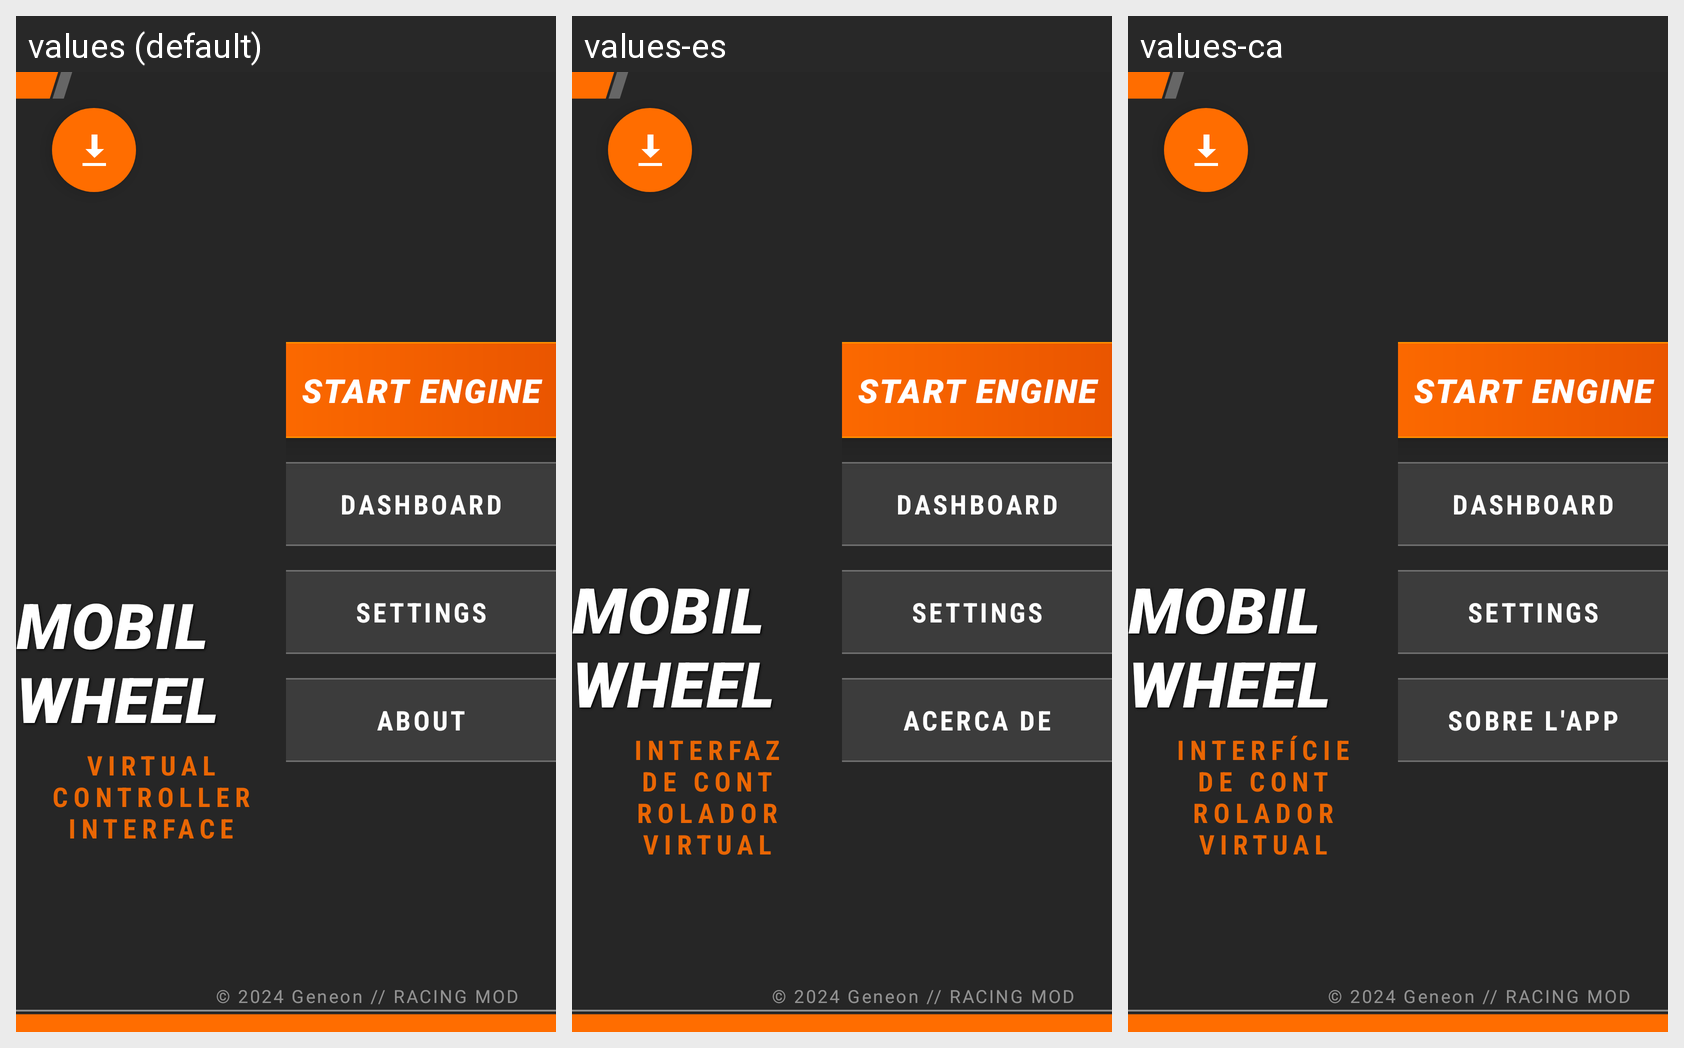

Here is an Android app screen in its default locale and in the app's own translations. Write out the translated-string differences for the strings that appear on this screen.
Android screen res/layout/activity_main_menu.xml rendered under 3 locales, left to right: values (default), values-es, values-ca. Device: Nexus 5 (rendered at 1080×1920; each locale shown at half size, 540×960, under a caption strip naming it); theme AppTheme.
Strings drawn on this screen, with the default value and each locale's value (text and hints the layout hard-codes, and strings that could not be matched under every locale, appear in the picture but are not listed):

main_menu_title
  values: MOBIL WHEEL
  values-es: MOBIL WHEEL
  values-ca: MOBIL WHEEL

main_menu_subtitle
  values: Virtual Controller Interface
  values-es: Interfaz de Controlador Virtual
  values-ca: Interfície de Controlador Virtual

button_start_engine
  values: START ENGINE
  values-es: START ENGINE
  values-ca: START ENGINE

button_dashboard
  values: DASHBOARD
  values-es: DASHBOARD
  values-ca: DASHBOARD

button_settings
  values: SETTINGS
  values-es: SETTINGS
  values-ca: SETTINGS

button_about
  values: About
  values-es: ACERCA DE
  values-ca: SOBRE L'APP
